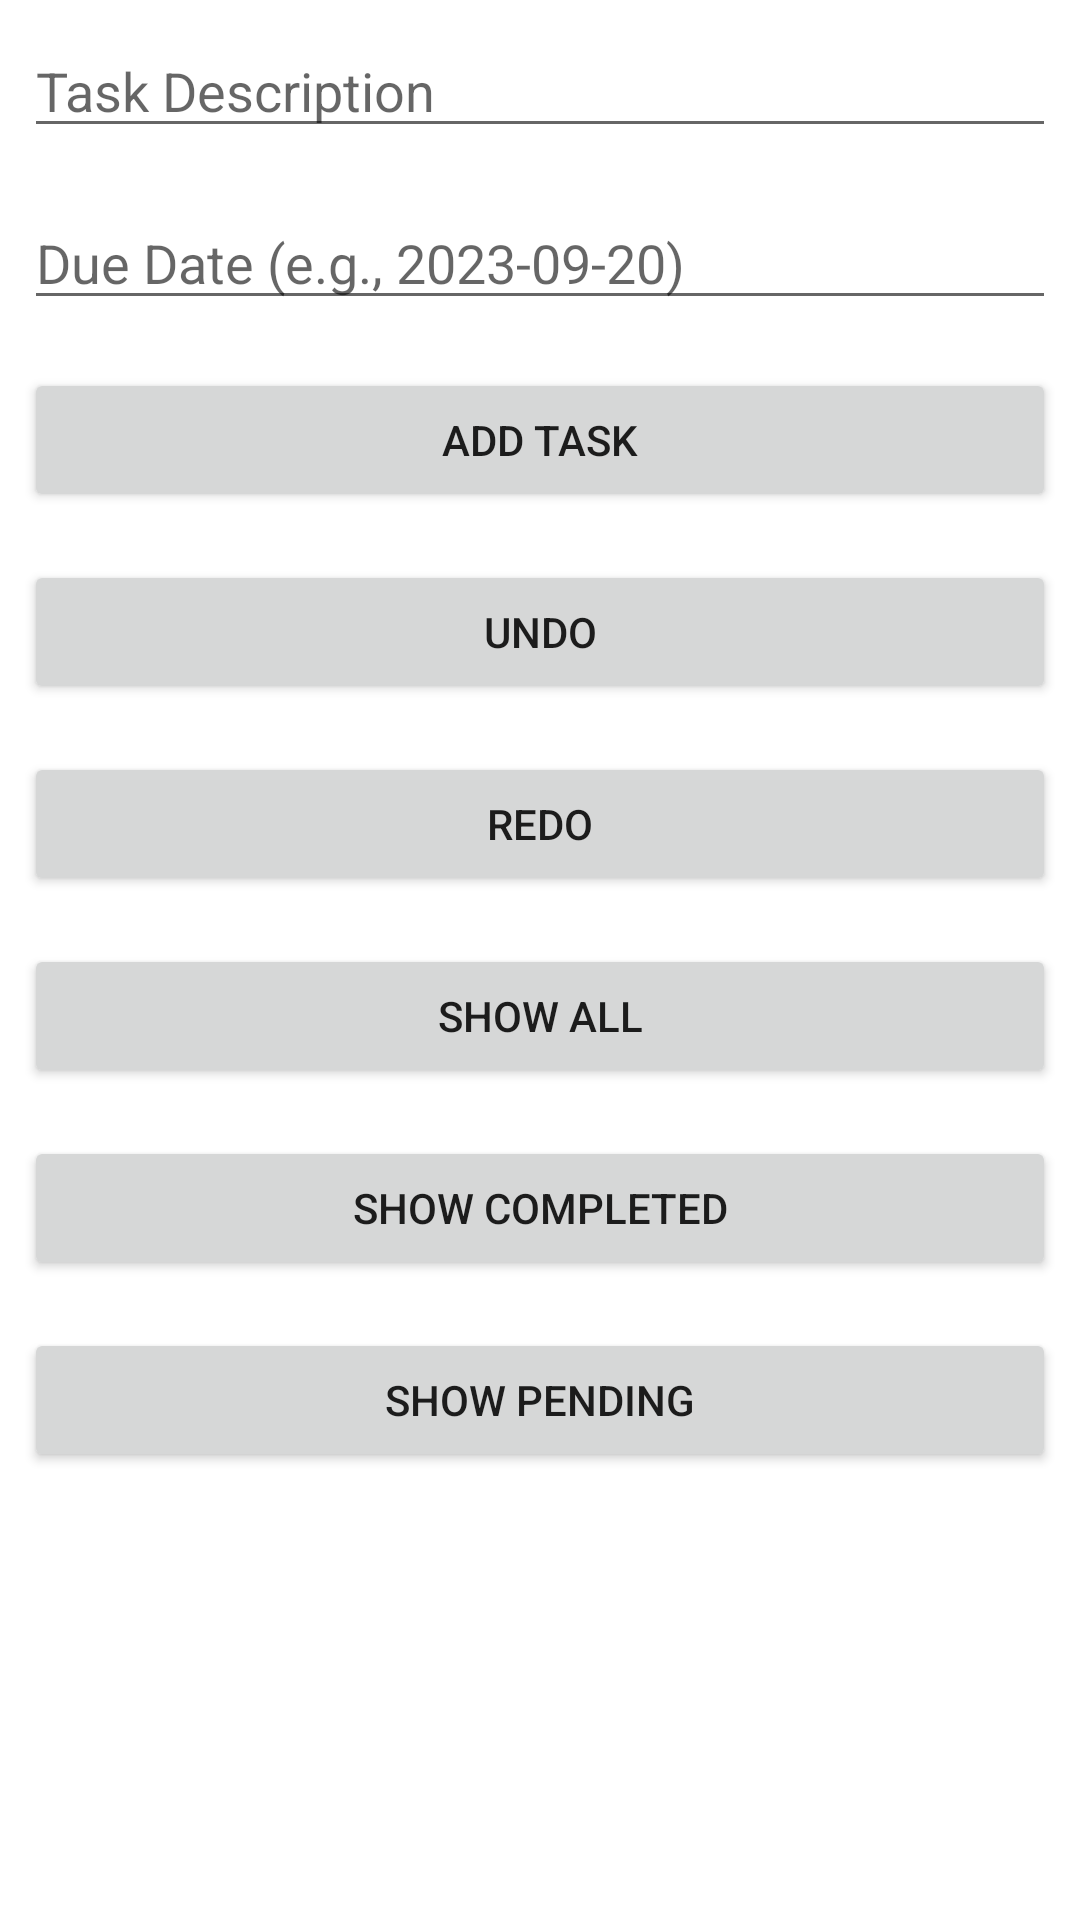

Write the Android layout XML for this screen, with the resource values it uses.
<!-- AndroidManifest.xml: application theme Theme.EI_assesment -->
<!-- res/layout/activity_main.xml -->
<?xml version="1.0" encoding="utf-8"?>
<LinearLayout xmlns:android="http://schemas.android.com/apk/res/android"
    xmlns:tools="http://schemas.android.com/tools"
    android:layout_width="match_parent"
    android:layout_height="match_parent"
    android:orientation="vertical"
    tools:context=".MainActivity">

    <EditText

        android:id="@+id/description_input"
        android:layout_width="match_parent"
        android:layout_height="wrap_content"
        android:hint="Task Description"
        android:layout_margin="8dp" />

    <EditText
        android:id="@+id/due_date_input"
        android:layout_width="match_parent"
        android:layout_height="wrap_content"
        android:hint="Due Date (e.g., 2023-09-20)"
        android:layout_margin="8dp" />

    <Button
        android:id="@+id/add_button"
        android:layout_width="match_parent"
        android:layout_height="wrap_content"
        android:text="Add Task"
        android:layout_margin="8dp" />

    <Button
        android:id="@+id/undo_button"
        android:layout_width="match_parent"
        android:layout_height="wrap_content"
        android:text="Undo"
        android:layout_margin="8dp" />

    <Button
        android:id="@+id/redo_button"
        android:layout_width="match_parent"
        android:layout_height="wrap_content"
        android:text="Redo"
        android:layout_margin="8dp" />

    <Button
        android:id="@+id/filter_all"
        android:layout_width="match_parent"
        android:layout_height="wrap_content"
        android:text="Show All"
        android:layout_margin="8dp" />

    <Button
        android:id="@+id/filter_completed"
        android:layout_width="match_parent"
        android:layout_height="wrap_content"
        android:text="Show Completed"
        android:layout_margin="8dp" />

    <Button
        android:id="@+id/filter_pending"
        android:layout_width="match_parent"
        android:layout_height="wrap_content"
        android:text="Show Pending"
        android:layout_margin="8dp" />

    <androidx.recyclerview.widget.RecyclerView
        android:id="@+id/recycler_view"
        android:layout_width="match_parent"
        android:layout_height="0dp"
        android:layout_weight="1"
        android:layout_margin="8dp" />
</LinearLayout>
<!-- resources referenced by this layout -->
<resources>
  <style name="Theme.EI_assesment" parent="Theme.MaterialComponents.DayNight.DarkActionBar">
          
          <item name="colorPrimary">@color/purple_500</item>
          <item name="colorPrimaryVariant">@color/purple_700</item>
          <item name="colorOnPrimary">@color/white</item>
          
          <item name="colorSecondary">@color/teal_200</item>
          <item name="colorSecondaryVariant">@color/teal_700</item>
          <item name="colorOnSecondary">@color/black</item>
          
          <item name="android:statusBarColor">?attr/colorPrimaryVariant</item>
          
      </style>
  <!-- not gathered from this repository: default colours our renderer supplied (Android Studio template values) -->
  <color name="purple_500">#FF6200EE</color>
  <color name="purple_700">#FF3700B3</color>
  <color name="teal_200">#FF03DAC5</color>
  <color name="teal_700">#FF018786</color>
  <color name="black">#FF000000</color>
  <color name="white">#FFFFFFFF</color>
</resources>
